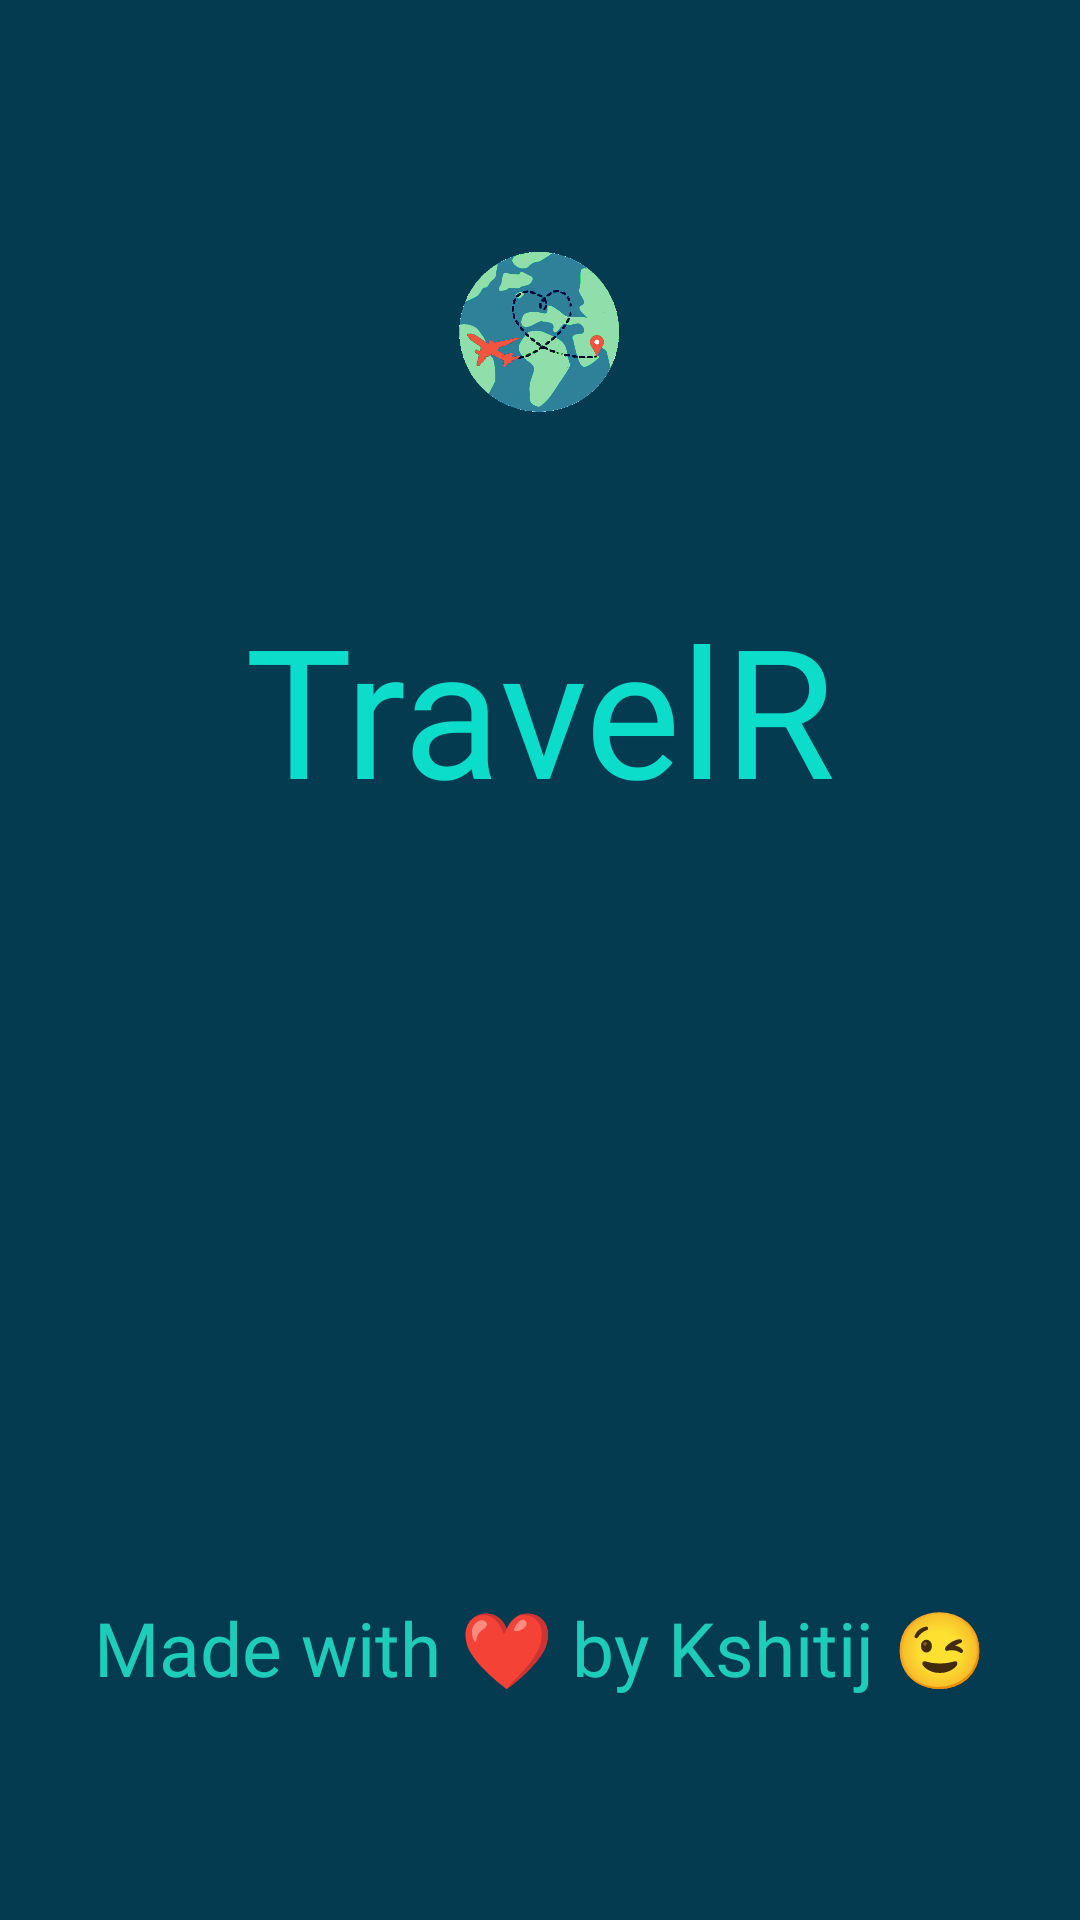

Here is an Android app screen rendered from its layout file. Give the layout XML and the strings, colors and styles it references.
<!-- AndroidManifest.xml: application theme Theme.MaterialComponents.NoActionBar -->
<!-- res/layout/activity_main.xml -->
<?xml version="1.0" encoding="utf-8"?>
<androidx.constraintlayout.widget.ConstraintLayout xmlns:android="http://schemas.android.com/apk/res/android"
    xmlns:app="http://schemas.android.com/apk/res-auto"
    xmlns:tools="http://schemas.android.com/tools"
    android:layout_width="match_parent"
    android:layout_height="match_parent"
    android:background="#053B50"
    tools:context=".MainActivity">

    <TextView
        android:id="@+id/travelr"
        android:layout_width="wrap_content"
        android:layout_height="wrap_content"
        android:fontFamily="@font/beauty_mountains"
        android:text="TravelR"
        android:textColor="#0BDDCA"
        android:textSize="60sp"
        app:layout_constraintBottom_toBottomOf="parent"
        app:layout_constraintEnd_toEndOf="parent"
        app:layout_constraintStart_toStartOf="parent"
        app:layout_constraintTop_toTopOf="parent"
        app:layout_constraintVertical_bias="0.35" />

    <ImageView
        android:id="@+id/travelr_logo"
        android:layout_width="146dp"
        android:layout_height="0dp"
        android:layout_marginTop="84dp"
        android:layout_marginBottom="395dp"
        app:layout_constraintBottom_toTopOf="@+id/creator"
        app:layout_constraintEnd_toEndOf="parent"
        app:layout_constraintHorizontal_bias="0.498"
        app:layout_constraintStart_toStartOf="parent"
        app:layout_constraintTop_toTopOf="parent"
        app:srcCompat="@drawable/travelrlogo" />

    <TextView
        android:id="@+id/creator"
        android:layout_width="wrap_content"
        android:layout_height="wrap_content"
        android:layout_marginBottom="74dp"
        android:fontFamily="@font/quick_kiss"
        android:text="Made with ❤ by Kshitij 😉"
        android:textColor="#1DCCBB"
        android:textSize="25sp"
        app:layout_constraintBottom_toBottomOf="parent"
        app:layout_constraintEnd_toEndOf="parent"
        app:layout_constraintStart_toStartOf="parent"
        app:layout_constraintTop_toBottomOf="@+id/travelr_logo" />

</androidx.constraintlayout.widget.ConstraintLayout>
<!-- resources referenced by this layout -->
<resources>
  <!-- drawable travelrlogo: png bitmap (drawable, 59533 bytes) -->
</resources>
